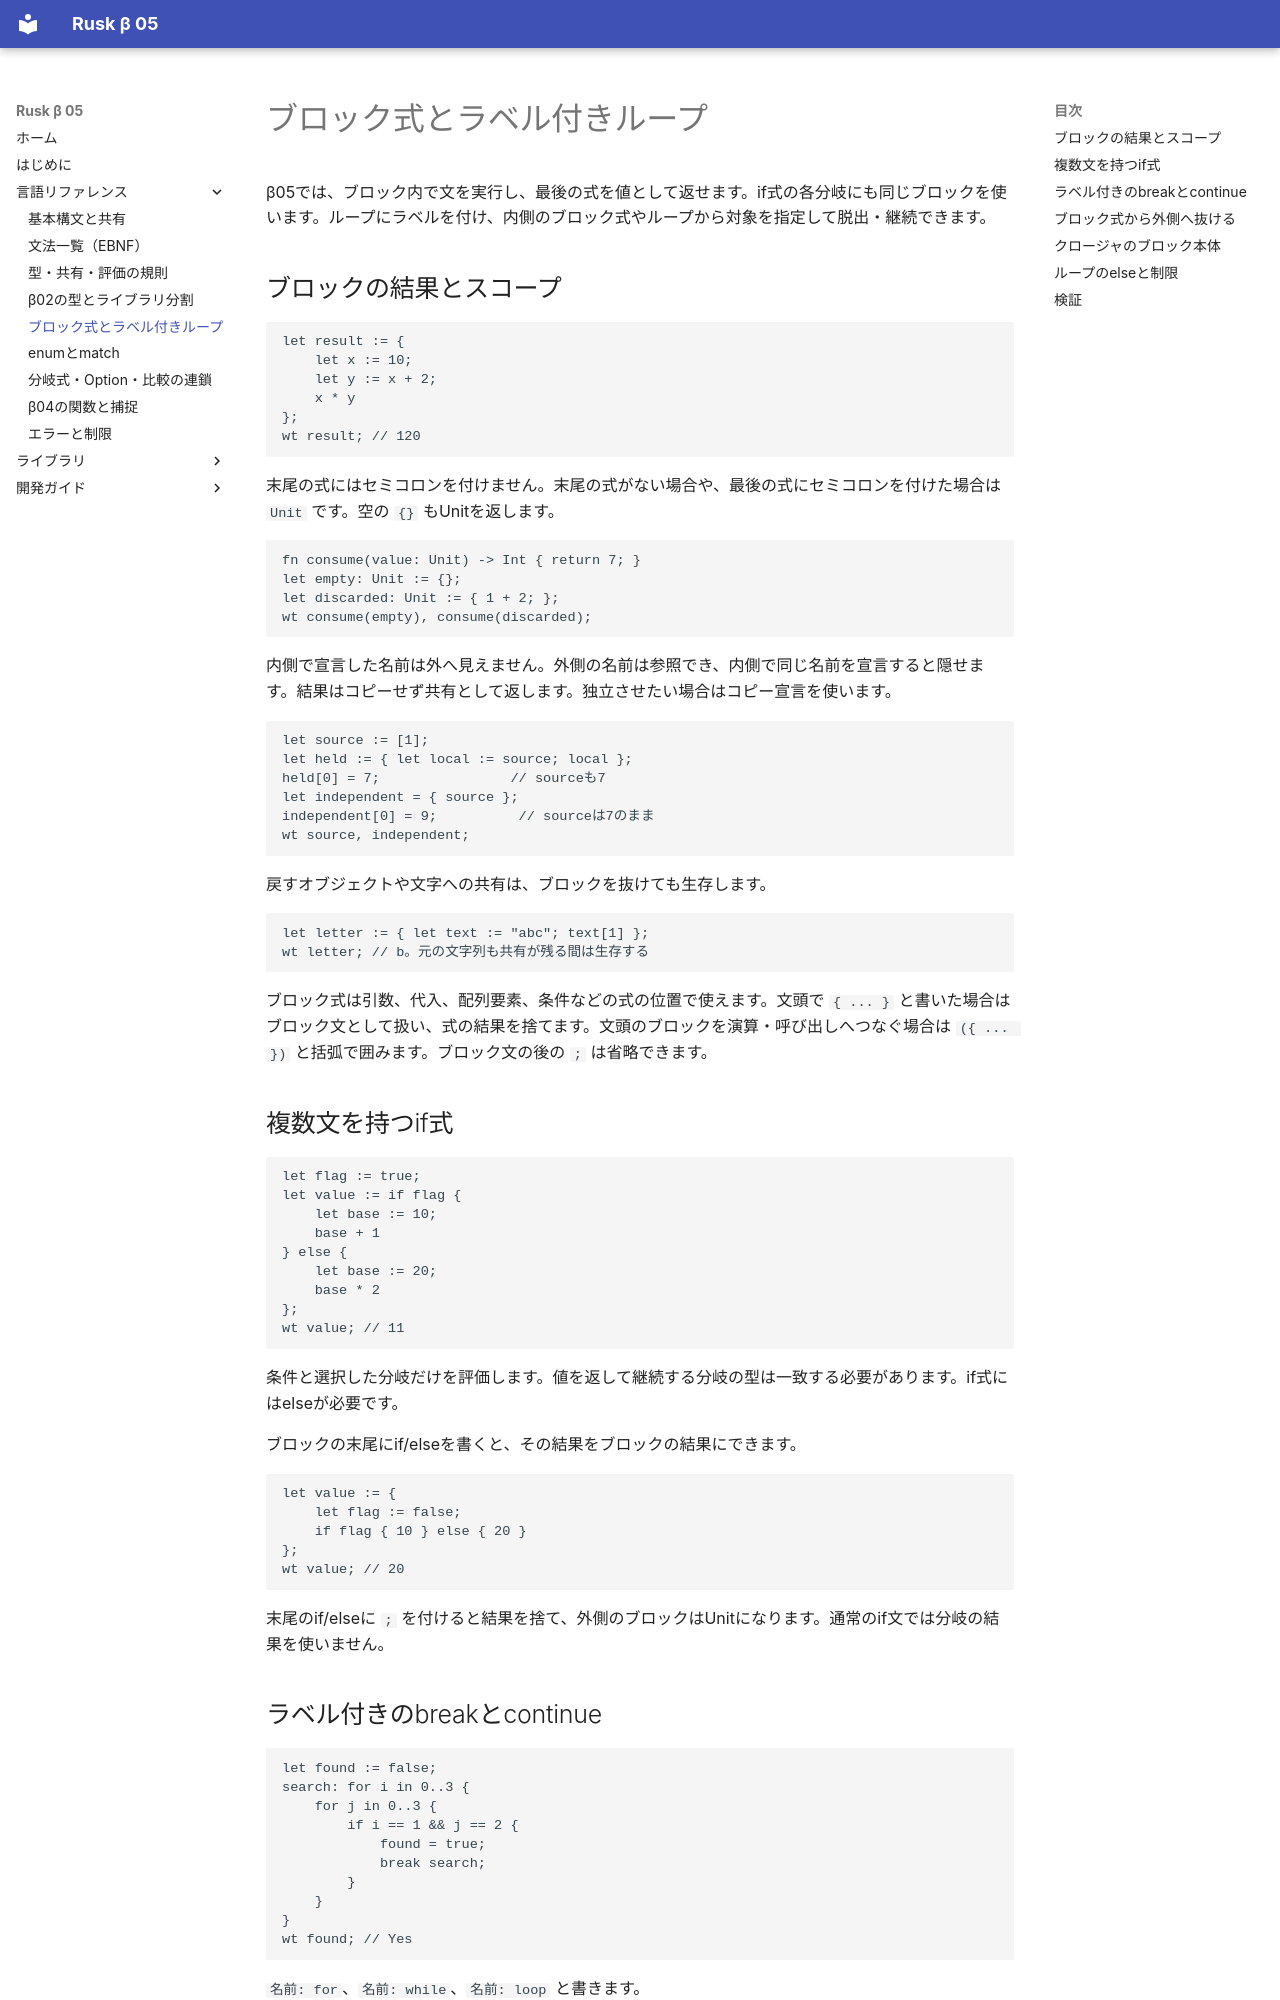

repository: shogo314/rusk_b_05 · page: reference/blocks-labels/index.html · generator: mkdocs

# ブロック式とラベル付きループ

β05では、ブロック内で文を実行し、最後の式を値として返せます。if式の各分岐にも同じブロックを使います。ループにラベルを付け、内側のブロック式やループから対象を指定して脱出・継続できます。

## ブロックの結果とスコープ

```text
let result := {
    let x := 10;
    let y := x + 2;
    x * y
};
wt result; // 120
```

末尾の式にはセミコロンを付けません。末尾の式がない場合や、最後の式にセミコロンを付けた場合は `Unit` です。空の `{}` もUnitを返します。

```text
fn consume(value: Unit) -> Int { return 7; }
let empty: Unit := {};
let discarded: Unit := { 1 + 2; };
wt consume(empty), consume(discarded);
```

内側で宣言した名前は外へ見えません。外側の名前は参照でき、内側で同じ名前を宣言すると隠せます。結果はコピーせず共有として返します。独立させたい場合はコピー宣言を使います。

```text
let source := [1];
let held := { let local := source; local };
held[0] = 7;                // sourceも7
let independent = { source };
independent[0] = 9;          // sourceは7のまま
wt source, independent;
```

戻すオブジェクトや文字への共有は、ブロックを抜けても生存します。

```text
let letter := { let text := "abc"; text[1] };
wt letter; // b。元の文字列も共有が残る間は生存する
```

ブロック式は引数、代入、配列要素、条件などの式の位置で使えます。文頭で `{ ... }` と書いた場合はブロック文として扱い、式の結果を捨てます。文頭のブロックを演算・呼び出しへつなぐ場合は `({ ... })` と括弧で囲みます。ブロック文の後の `;` は省略できます。

## 複数文を持つif式

```text
let flag := true;
let value := if flag {
    let base := 10;
    base + 1
} else {
    let base := 20;
    base * 2
};
wt value; // 11
```

条件と選択した分岐だけを評価します。値を返して継続する分岐の型は一致する必要があります。if式にはelseが必要です。

ブロックの末尾にif/elseを書くと、その結果をブロックの結果にできます。

```text
let value := {
    let flag := false;
    if flag { 10 } else { 20 }
};
wt value; // 20
```

末尾のif/elseに `;` を付けると結果を捨て、外側のブロックはUnitになります。通常のif文では分岐の結果を使いません。
